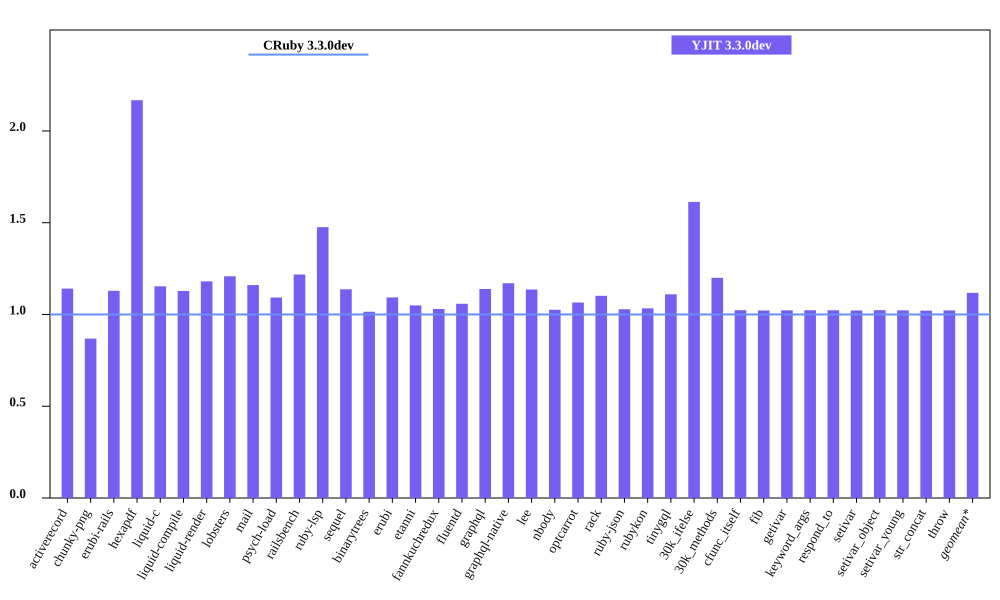

The table this chart was drawn from, first rows:
bench, CRuby 3.3.0dev mem (MiB), YJIT 3.3.0dev mem (MiB), Inline Code, Outlined Code, YJIT Mem overhead
activerecord, 41.89, 47.79, 2, 1
chunky-png, 46.12, 40.06, 1, 1
erubi-rails, 84.92, 95.87, 3, 3
hexapdf, 129.3, 280.2, 3, 2
liquid-c, 28.59, 32.97, 1, 1
liquid-compile, 23.79, 26.83, 1, 1
liquid-render, 26.25, 31, 1, 1
lobsters, 273.7, 330.7, 12, 10
mail, 42.48, 49.3, 2, 1
psych-load, 25.14, 27.46, 1, 1
railsbench, 84.29, 102.6, 4, 4
ruby-lsp, 87.69, 129.4, 9, 8
sequel, 29.36, 33.39, 1, 1
binarytrees, 17.39, 17.65, 1, 1
erubi, 21.18, 23.15, 1, 1
etanni, 14.84, 15.57, 1, 1
fannkuchredux, 11.72, 12.07, 1, 1
fluentd, 613.9, 649.7, 1, 1
graphql, 30.51, 34.74, 1, 1
graphql-native, 28.02, 32.79, 1, 1
lee, 25.62, 29.1, 1, 1
nbody, 11.78, 12.08, 1, 1
optcarrot, 52.37, 55.79, 1, 1
rack, 21.77, 23.99, 1, 1
ruby-json, 12.86, 13.23, 1, 1
rubykon, 39.41, 40.72, 1, 1
tinygql, 19.98, 22.18, 1, 1
30k_ifelse, 54.89, 88.55, 8, 7
30k_methods, 43.46, 52.14, 3, 3
cfunc_itself, 11.89, 12.17, 1, 1
fib, 11.84, 12.1, 1, 1
getivar, 11.89, 12.16, 1, 1
keyword_args, 11.84, 12.11, 1, 1
respond_to, 11.87, 12.14, 1, 1
setivar, 11.89, 12.15, 1, 1
setivar_object, 11.83, 12.11, 1, 1
setivar_young, 11.83, 12.09, 1, 1
str_concat, 37.96, 38.75, 1, 1
throw, 11.91, 12.18, 1, 1
